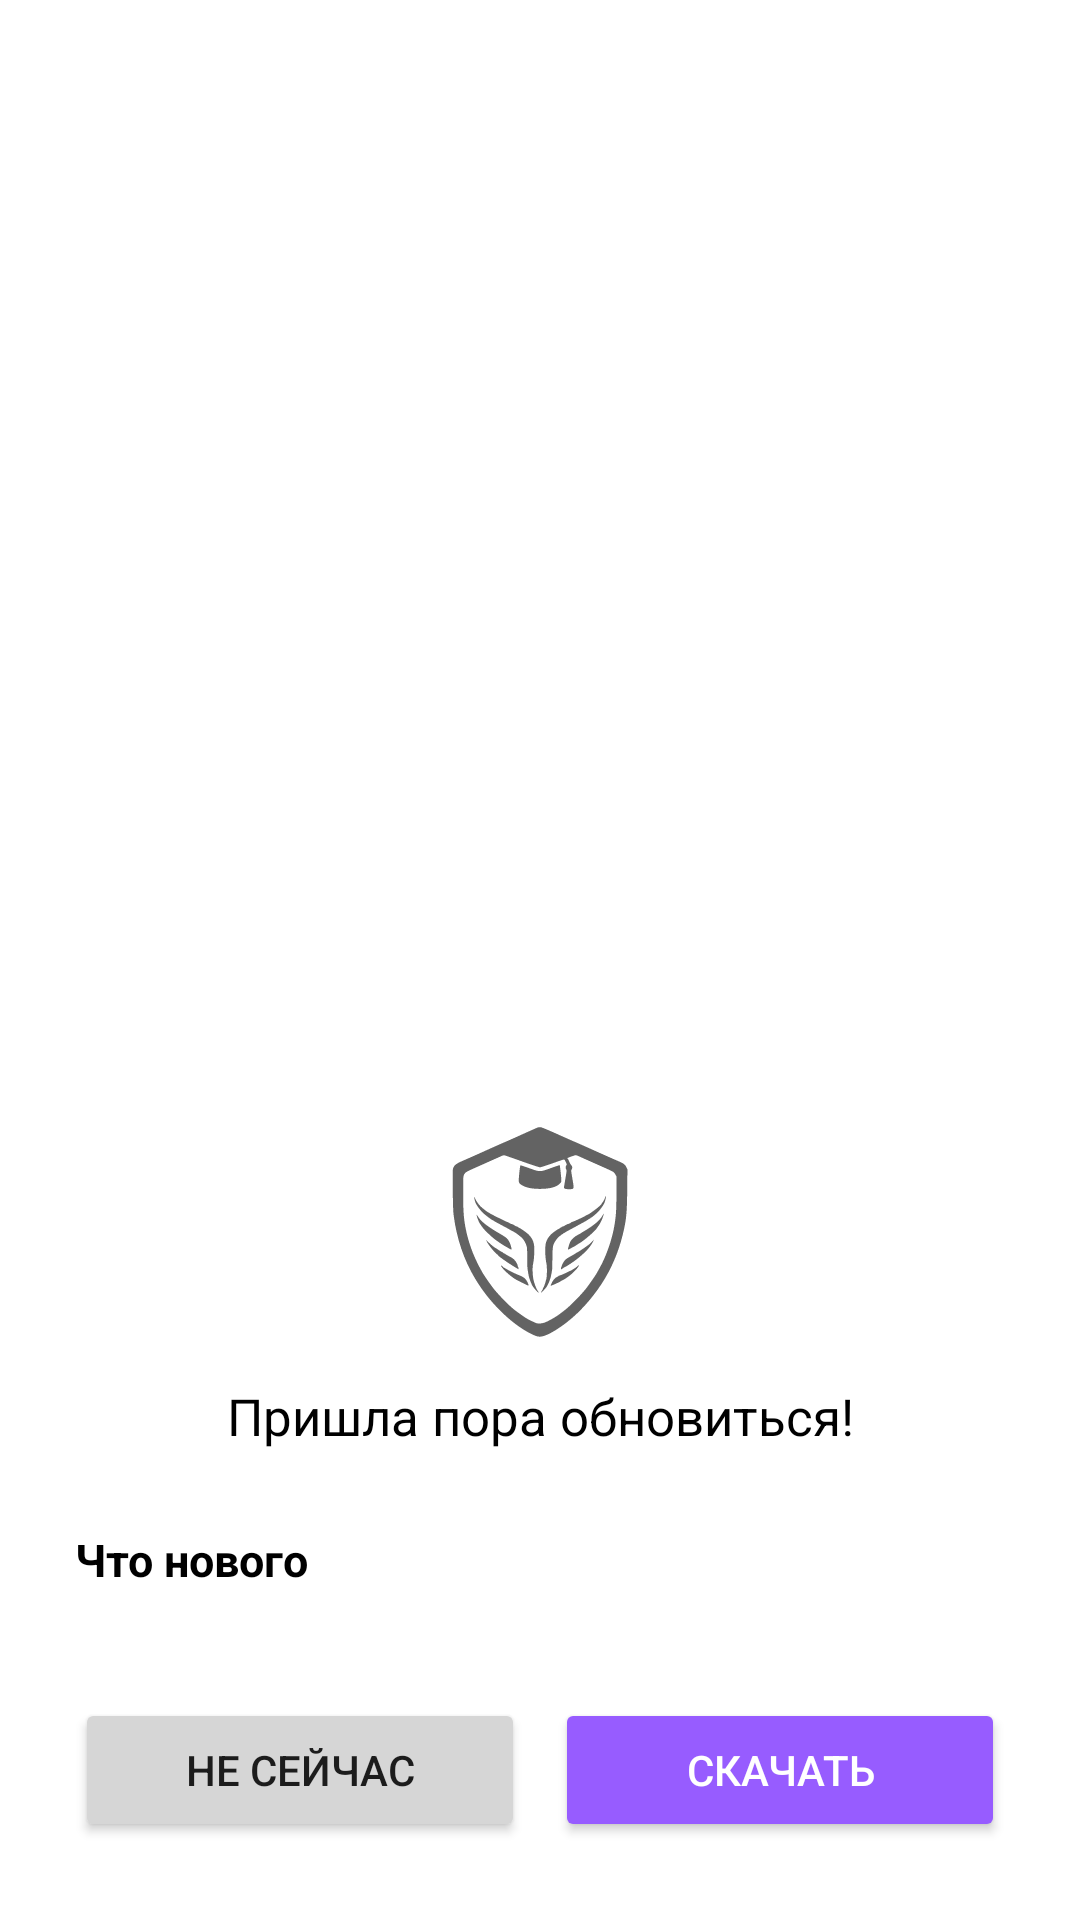

Reconstruct the res/layout file that produces this screen, plus the resources it refers to.
<!-- AndroidManifest.xml: application theme Theme.Zkno -->
<!-- res/layout/bottom_sheet_new_app_version.xml -->
<?xml version="1.0" encoding="utf-8"?>
<androidx.constraintlayout.widget.ConstraintLayout
    xmlns:android="http://schemas.android.com/apk/res/android"
    android:layout_width="match_parent"
    android:layout_height="match_parent"
    xmlns:app="http://schemas.android.com/apk/res-auto"
    xmlns:tools="http://schemas.android.com/tools"
    >

    <androidx.constraintlayout.widget.ConstraintLayout
        android:id="@+id/container"
        android:layout_width="match_parent"
        android:layout_height="wrap_content"
        tools:background="@color/background_bottom_sheet"
        app:layout_constraintBottom_toBottomOf="parent"
        android:layout_marginBottom="16dp"
        app:layout_constraintLeft_toLeftOf="parent"
        app:layout_constraintRight_toRightOf="parent"
        android:layout_marginLeft="10dp"
        android:layout_marginRight="10dp">

        <ImageView
            android:id="@+id/logo"
            android:layout_width="70dp"
            android:layout_height="70dp"
            android:background="@drawable/ic_launcher_foreground"
            android:backgroundTint="@color/text_secondary"
            app:layout_constraintStart_toStartOf="parent"
            app:layout_constraintEnd_toEndOf="parent"
            app:layout_constraintTop_toTopOf="parent"
            android:layout_marginTop="30dp"/>

        <TextView
            android:id="@+id/head"
            android:layout_width="wrap_content"
            android:layout_height="wrap_content"
            android:text="@string/comeToUpdate"
            android:textColor="@color/text"
            app:layout_constraintTop_toBottomOf="@+id/logo"
            app:layout_constraintLeft_toLeftOf="@+id/logo"
            app:layout_constraintRight_toRightOf="@+id/logo"
            android:layout_marginTop="15dp"
            android:textSize="17sp"/>

        <TextView
            android:id="@+id/details"
            android:layout_width="wrap_content"
            android:layout_height="wrap_content"
            app:layout_constraintLeft_toLeftOf="parent"
            app:layout_constraintRight_toRightOf="parent"
            tools:text="1.0.0 • 12.12.2022"
            android:textColor="@color/text_secondary"
            android:textSize="12sp"
            app:layout_constraintTop_toBottomOf="@id/head"
            />

        <TextView
            android:id="@+id/whatsNew"
            android:layout_width="wrap_content"
            android:layout_height="wrap_content"
            app:layout_constraintTop_toBottomOf="@id/details"
            app:layout_constraintLeft_toLeftOf="parent"
            android:layout_marginLeft="15dp"
            android:layout_marginRight="15dp"
            android:text="@string/whatsNew"
            android:textSize="15sp"
            android:textStyle="bold"
            android:textColor="@color/text"
            android:layout_marginTop="10dp"
            />

        <TextView
            android:id="@+id/description"
            android:layout_width="0dp"
            android:layout_height="wrap_content"
            app:layout_constraintLeft_toLeftOf="parent"
            android:layout_marginLeft="15dp"
            android:layout_marginRight="15dp"
            app:layout_constraintRight_toRightOf="parent"
            app:layout_constraintTop_toBottomOf="@id/whatsNew"
            tools:text="В этом обновлении мы бла-бла-бла-бла, а также бла-бла-бла бла"
            android:textColor="@color/text_secondary"
            android:clickable="true"
            />

        <Button
            android:id="@+id/btn_not_now"
            android:layout_width="0dp"
            android:layout_height="wrap_content"
            android:text="@string/notNow"
            android:layout_marginStart="15dp"
            app:layout_constraintLeft_toLeftOf="parent"
            app:layout_constraintTop_toBottomOf="@+id/description"
            app:layout_constraintBottom_toBottomOf="parent"
            app:layout_constraintRight_toLeftOf="@id/btnDownload"
            android:layout_marginTop="17dp"
            android:layout_marginBottom="10dp"
            android:layout_marginEnd="5dp"
            android:backgroundTint="@color/button_cancel_foreground"
            android:textColor="@color/button_cancel_background"
            app:rippleColor="@color/button_cancel_background"
            />

        <Button
            android:id="@+id/btnDownload"
            android:layout_width="0dp"
            android:layout_height="wrap_content"
            android:layout_marginEnd="15dp"
            android:layout_marginStart="5dp"
            android:text="@string/download"
            app:layout_constraintTop_toBottomOf="@+id/description"
            android:layout_marginTop="17dp"
            app:layout_constraintRight_toRightOf="parent"
            app:layout_constraintLeft_toRightOf="@id/btn_not_now"
            app:layout_constraintBottom_toBottomOf="parent"
            android:layout_marginBottom="10dp"
            android:backgroundTint="@color/accent"
            android:textColor="@color/white"
            app:rippleColor="@color/white"
            app:layout_goneMarginStart="15dp"
            />
    </androidx.constraintlayout.widget.ConstraintLayout>

</androidx.constraintlayout.widget.ConstraintLayout>
<!-- resources referenced by this layout -->
<resources>
  <color name="accent">#975cff</color>
  <color name="background_bottom_sheet">#fff</color>
  <color name="button_cancel_background">#1C1C1C</color>
  <color name="button_cancel_foreground">#D6D6D6</color>
  <color name="text">#000</color>
  <color name="text_secondary">#636363</color>
  <color name="white">#FFF</color>
  <!-- drawable ic_launcher_foreground: vector/xml drawable (drawable, 7691 chars, omitted) -->
  <string name="comeToUpdate">Пришла пора обновиться!</string>
  <string name="download">Скачать</string>
  <string name="notNow">Не сейчас</string>
  <string name="whatsNew">Что нового</string>
  <style name="Theme.Zkno" parent="Theme.Material3.DayNight.NoActionBar">
          <item name="android:windowDisablePreview">true</item>
          <item name="android:windowBackground">@color/background_content</item>
          <item name="android:colorAccent">@color/accent</item>
          <item name="android:windowLightStatusBar">true</item>
      </style>
  <color name="background_content">#fff</color>
</resources>
